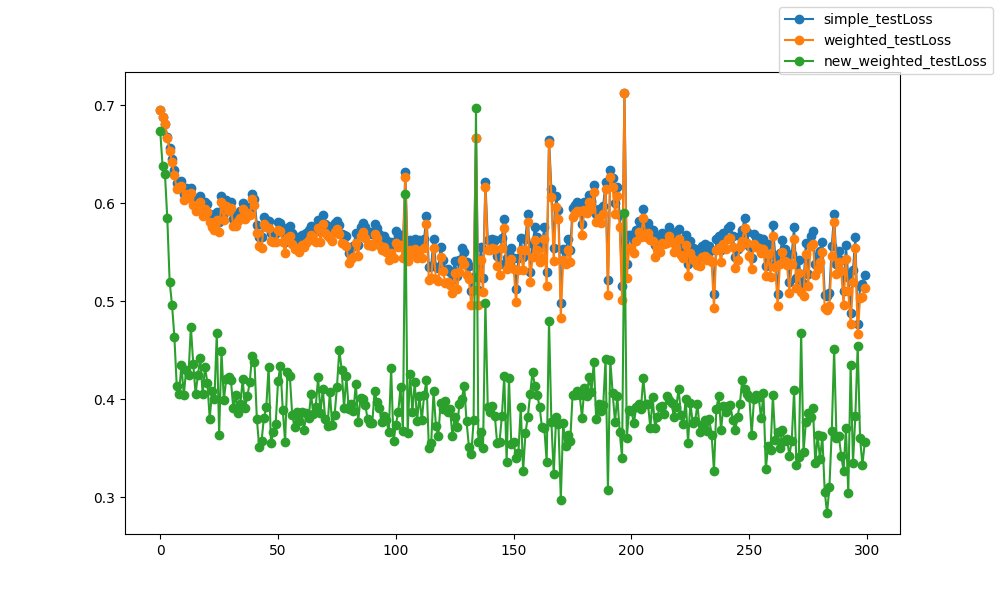

The data file committed next to this chart (first rows):
epoch, epoch, simple_testLoss, weighted_testLoss, new_weighted_testLoss
0, 0, 0.6951, 0.695, 0.6732
1, 1, 0.6882, 0.6878, 0.6379
2, 2, 0.6809, 0.6802, 0.6298
3, 3, 0.6678, 0.6662, 0.5844
4, 4, 0.6559, 0.6533, 0.5196
5, 5, 0.645, 0.6415, 0.4964
6, 6, 0.6335, 0.6288, 0.4637
7, 7, 0.6203, 0.6143, 0.4137
8, 8, 0.6217, 0.6161, 0.4057
9, 9, 0.6229, 0.6179, 0.4353
10, 10, 0.6096, 0.6032, 0.4039
11, 11, 0.6149, 0.6093, 0.4302
12, 12, 0.6109, 0.6051, 0.4251
13, 13, 0.6155, 0.61, 0.4741
14, 14, 0.6053, 0.5984, 0.4364
15, 15, 0.5996, 0.5921, 0.4055
16, 16, 0.6027, 0.596, 0.4246
17, 17, 0.6074, 0.6014, 0.4418
18, 18, 0.5948, 0.5866, 0.405
19, 19, 0.6014, 0.594, 0.4328
20, 20, 0.5987, 0.591, 0.417
21, 21, 0.5893, 0.5804, 0.3802
22, 22, 0.5859, 0.5761, 0.4079
23, 23, 0.5822, 0.5724, 0.3998
24, 24, 0.591, 0.5825, 0.4675
25, 25, 0.5802, 0.571, 0.3639
26, 26, 0.6073, 0.6014, 0.4491
27, 27, 0.5896, 0.5823, 0.3989
28, 28, 0.6028, 0.5973, 0.4205
29, 29, 0.5979, 0.5923, 0.4222
30, 30, 0.6011, 0.5949, 0.4193
31, 31, 0.5841, 0.5768, 0.3907
32, 32, 0.5845, 0.5765, 0.4042
33, 33, 0.5893, 0.5821, 0.3854
34, 34, 0.5918, 0.5844, 0.3949
35, 35, 0.6004, 0.5943, 0.4203
36, 36, 0.5908, 0.5836, 0.3913
37, 37, 0.5963, 0.5897, 0.4032
38, 38, 0.5943, 0.5881, 0.4178
39, 39, 0.6096, 0.6044, 0.4445
40, 40, 0.6043, 0.5985, 0.4383
41, 41, 0.5777, 0.5694, 0.3802
42, 42, 0.5656, 0.5562, 0.351
43, 43, 0.5651, 0.5545, 0.3573
44, 44, 0.5857, 0.5782, 0.3811
45, 45, 0.5831, 0.5755, 0.3918
46, 46, 0.5813, 0.575, 0.4329
47, 47, 0.5699, 0.5613, 0.355
48, 48, 0.5693, 0.5606, 0.3669
49, 49, 0.5696, 0.5607, 0.3749
50, 50, 0.5811, 0.5729, 0.4185
51, 51, 0.5794, 0.5711, 0.4343
52, 52, 0.5703, 0.5599, 0.389
53, 53, 0.5601, 0.5491, 0.3565
54, 54, 0.5742, 0.5648, 0.4282
55, 55, 0.5764, 0.5661, 0.4241
56, 56, 0.5694, 0.5587, 0.3842
57, 57, 0.5643, 0.553, 0.3714
58, 58, 0.5652, 0.5537, 0.3868
59, 59, 0.5618, 0.5501, 0.3774
... 240 more rows
